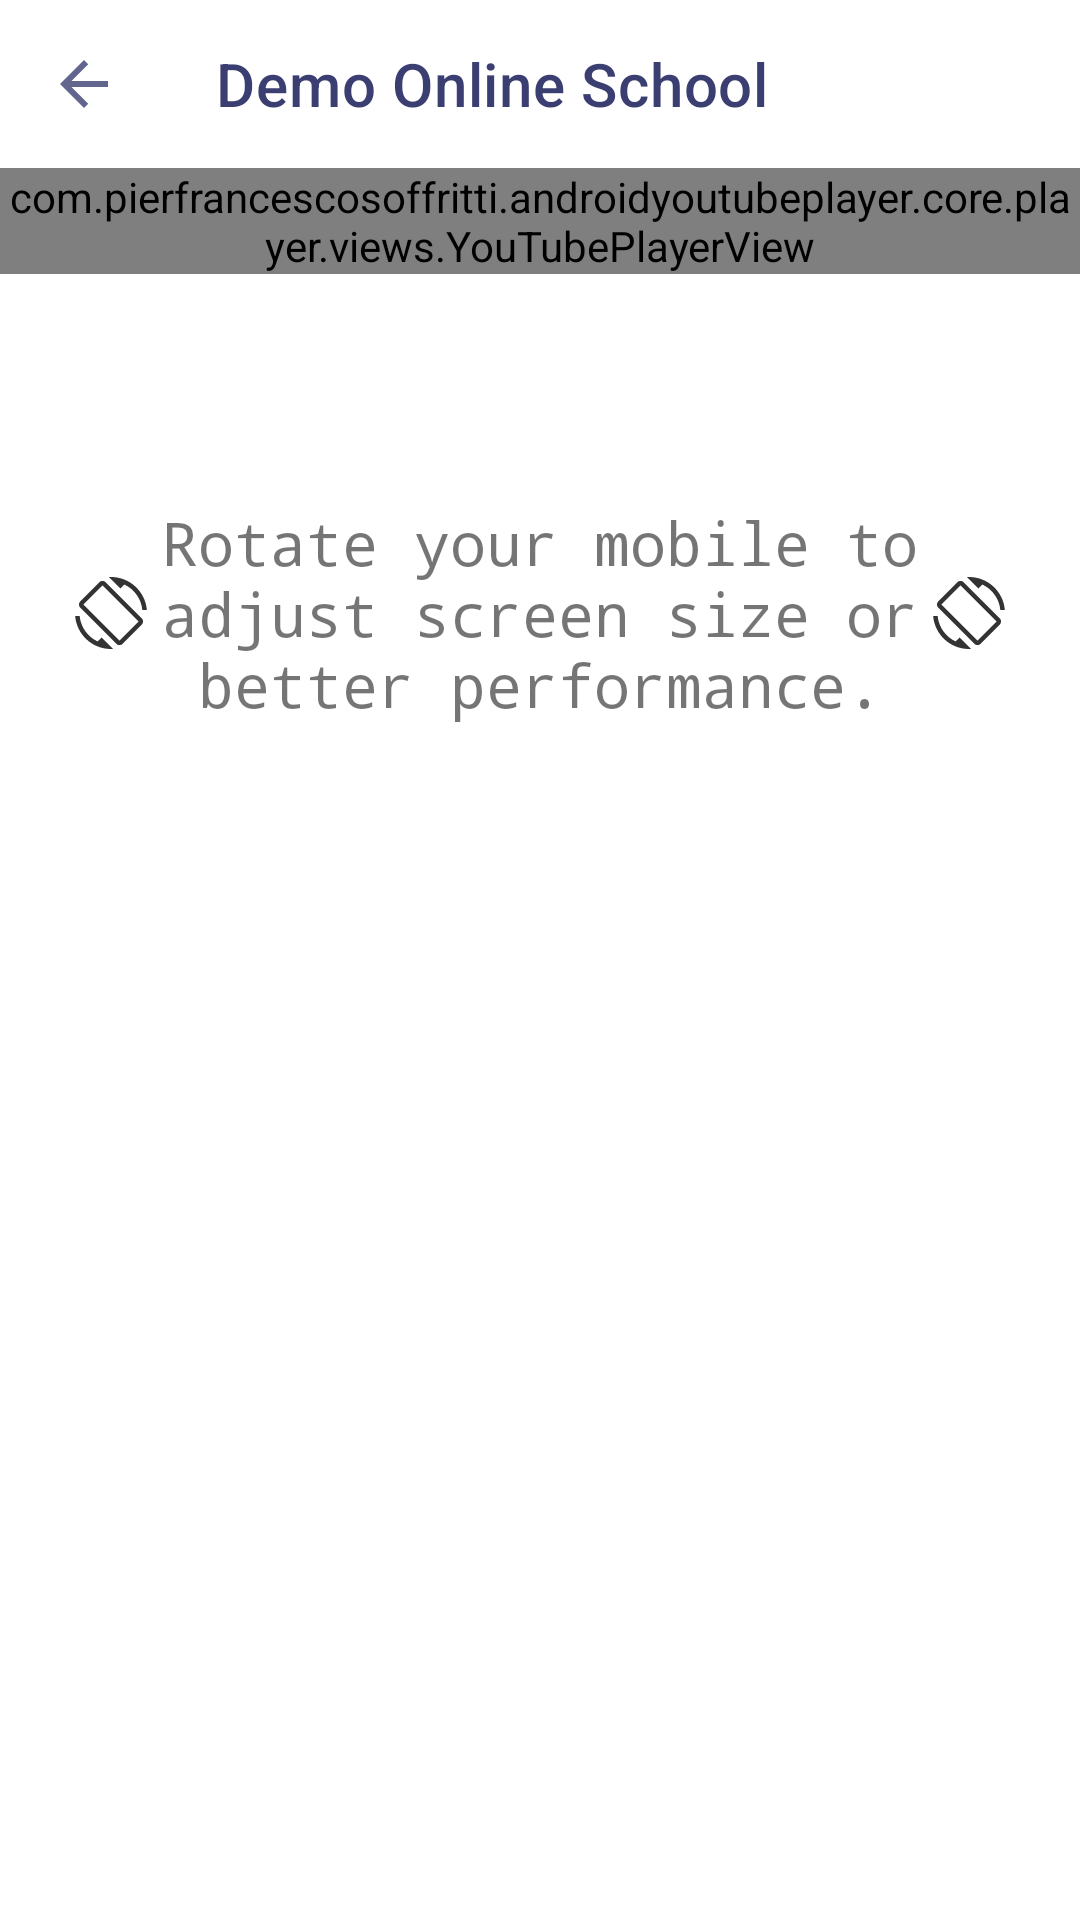

Android layout source for this screen:
<!-- AndroidManifest.xml: application theme Theme.DemoOnlineSchool -->
<!-- res/layout/activity_youtube_video_show.xml -->
<?xml version="1.0" encoding="utf-8"?>
<ScrollView xmlns:android="http://schemas.android.com/apk/res/android"
    xmlns:app="http://schemas.android.com/apk/res-auto"
    xmlns:tools="http://schemas.android.com/tools"
    android:layout_width="match_parent"
    android:layout_height="match_parent"
    android:background="@color/white"
    android:orientation="vertical"
    tools:context=".StudentPanel.YoutubeVideoShow">

    <LinearLayout
        android:layout_width="match_parent"
        android:layout_height="wrap_content"
        android:background="@color/white"
        android:orientation="vertical">

        <androidx.appcompat.widget.Toolbar
            android:id="@+id/toolbar"
            android:layout_width="match_parent"
            android:layout_height="wrap_content"
            android:background="#00008577"
            android:minHeight="?attr/actionBarSize"
            android:theme="?attr/actionBarTheme"
            app:navigationIcon="@drawable/back"
            app:title="@string/app_name"
            app:titleTextColor="@color/comb_1" />

        <com.pierfrancescosoffritti.androidyoutubeplayer.core.player.views.YouTubePlayerView
            android:id="@+id/youtube_player_view"
            android:layout_width="match_parent"
            android:layout_height="wrap_content"
            app:autoPlay="true"
            app:showFullScreenButton="false"
            app:showYouTubeButton="false"
            app:videoId="S0Q4gqBUs7c" />

        <TextView
            android:id="@+id/textDetails"
            android:layout_width="match_parent"
            android:layout_height="wrap_content"
            android:layout_margin="5dp"
            android:fontFamily="serif"
            android:textAlignment="center"
            android:textColor="@color/black"
            android:textSize="20sp" />

        <LinearLayout
            android:layout_width="match_parent"
            android:layout_height="wrap_content"
            android:layout_marginTop="15dp"
            android:orientation="horizontal"
            android:weightSum="10">

            <Button
                android:id="@+id/edit_details"
                android:layout_width="0dp"
                android:layout_height="match_parent"
                android:layout_marginStart="30dp"
                android:layout_marginEnd="20dp"
                android:layout_weight="5"
                android:background="@drawable/button_bg"
                android:fontFamily="monospace"
                android:text="@string/edit_details"
                android:textAllCaps="false"
                android:visibility="gone" />

            <Button
                android:id="@+id/delete_video"
                android:layout_width="0dp"
                android:layout_height="match_parent"
                android:layout_marginStart="30dp"
                android:layout_marginEnd="20dp"
                android:layout_weight="5"
                android:background="@drawable/button_bg"
                android:fontFamily="monospace"
                android:text="@string/delete_video"
                android:textAllCaps="false"
                android:visibility="gone" />

        </LinearLayout>

        <TextView
            android:id="@+id/textViewID"
            android:layout_width="match_parent"
            android:layout_height="wrap_content"
            android:layout_margin="25dp"
            android:fontFamily="monospace"
            android:text="@string/rotate_to_view_in_full_screen"
            android:textAlignment="center"
            android:textSize="20sp"
            app:drawableLeftCompat="@drawable/rotate"
            app:drawableRightCompat="@drawable/rotate" />

    </LinearLayout>

</ScrollView>
<!-- resources referenced by this layout -->
<resources>
  <color name="black">#FF000000</color>
  <color name="comb_1">#3A3E71</color>
  <color name="white">#FFFFFFFF</color>
  <!-- drawable back (drawable-anydpi) -->
  <vector xmlns:android="http://schemas.android.com/apk/res/android"
      android:width="24dp"
      android:height="24dp"
      android:viewportWidth="24"
      android:viewportHeight="24"
      android:tint="#3A3E71"
      android:alpha="0.8">
    <path
        android:fillColor="@android:color/white"
        android:pathData="M20,11H7.83l5.59,-5.59L12,4l-8,8 8,8 1.41,-1.41L7.83,13H20v-2z"/>
  </vector>
  <!-- drawable button_bg (drawable) -->
  <?xml version="1.0" encoding="utf-8"?>
  <shape xmlns:android="http://schemas.android.com/apk/res/android"
      android:shape="rectangle">
  
      <corners android:radius="3dp" />
  
      <stroke
          android:width="3dp"
          android:color="@color/comb_1" />
  
  </shape>
  <!-- drawable rotate (drawable-anydpi) -->
  <vector xmlns:android="http://schemas.android.com/apk/res/android"
      android:width="24dp"
      android:height="24dp"
      android:viewportWidth="24"
      android:viewportHeight="24"
      android:tint="#000000"
      android:alpha="0.8">
    <path
        android:fillColor="@android:color/white"
        android:pathData="M16.48,2.52c3.27,1.55 5.61,4.72 5.97,8.48h1.5C23.44,4.84 18.29,0 12,0l-0.66,0.03 3.81,3.81 1.33,-1.32zM10.23,1.75c-0.59,-0.59 -1.54,-0.59 -2.12,0L1.75,8.11c-0.59,0.59 -0.59,1.54 0,2.12l12.02,12.02c0.59,0.59 1.54,0.59 2.12,0l6.36,-6.36c0.59,-0.59 0.59,-1.54 0,-2.12L10.23,1.75zM14.83,21.19L2.81,9.17l6.36,-6.36 12.02,12.02 -6.36,6.36zM7.52,21.48C4.25,19.94 1.91,16.76 1.55,13L0.05,13C0.56,19.16 5.71,24 12,24l0.66,-0.03 -3.81,-3.81 -1.33,1.32z"/>
  </vector>
  <string name="app_name">Demo Online School</string>
  <string name="delete_video">Delete Video</string>
  <string name="edit_details">Edit Details</string>
  <string name="rotate_to_view_in_full_screen">Rotate your mobile to adjust screen size or better performance.</string>
  <style name="Theme.DemoOnlineSchool" parent="Theme.MaterialComponents.DayNight.NoActionBar">
          
          <item name="colorPrimary">@color/comb_2</item>
          <item name="colorPrimaryVariant">@color/comb_2_5</item>
          <item name="colorOnPrimary">@color/white</item>
          
          <item name="colorSecondary">@color/black</item>
          <item name="colorSecondaryVariant">@color/teal_700</item>
          <item name="colorOnSecondary">@color/black</item>
          
          <item name="android:statusBarColor" tools:targetApi="l">?attr/colorPrimaryVariant</item>
          
      </style>
  <color name="comb_2">#484C7F</color>
  <color name="comb_2_5">#A6484C7F</color>
  <color name="teal_700">#FF018786</color>
</resources>
